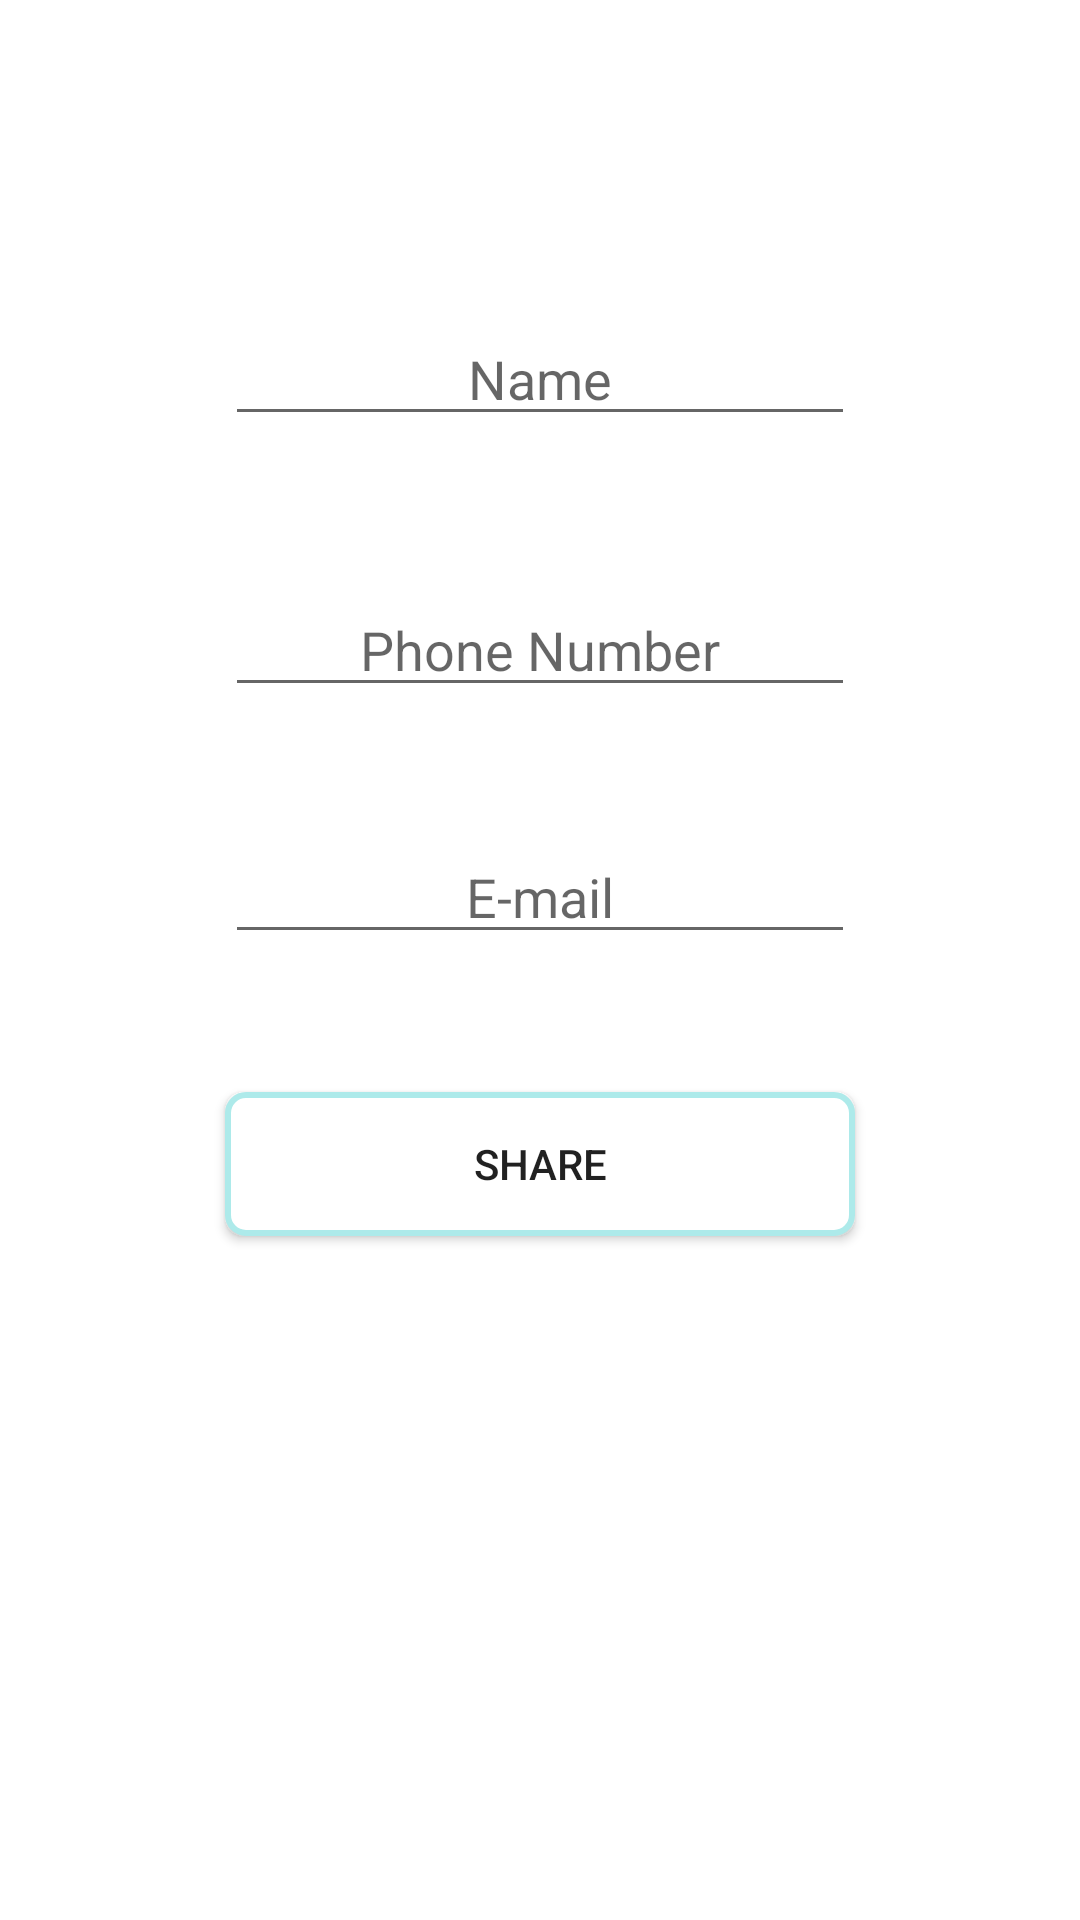

Produce the Android XML layout that renders to this screen, including the resource entries it uses.
<!-- AndroidManifest.xml: application theme AppTheme -->
<!-- res/layout/activity_main.xml -->
<RelativeLayout xmlns:android="http://schemas.android.com/apk/res/android"
    xmlns:tools="http://schemas.android.com/tools" android:layout_width="match_parent"
    android:layout_height="match_parent" android:paddingLeft="@dimen/activity_horizontal_margin"
    android:paddingRight="@dimen/activity_horizontal_margin"
    android:paddingTop="@dimen/activity_vertical_margin"
    android:paddingBottom="@dimen/activity_vertical_margin" tools:context=".MainActivity"
    android:id="@+id/main"
    android:background="@color/white">


    <Button
        android:layout_width="wrap_content"
        android:layout_height="wrap_content"
        android:text="Share"
        android:gravity="center"
        android:id="@+id/sendInfo"
        android:layout_below="@+id/email"
        android:layout_marginTop="46dp"
        android:background="@drawable/button"
        android:layout_alignRight="@+id/email"
        android:layout_alignEnd="@+id/email"
        android:layout_alignLeft="@+id/email"
        android:layout_alignStart="@+id/email" />

    <EditText
        android:layout_width="wrap_content"
        android:layout_height="wrap_content"
        android:inputType="textPersonName"
        android:hint="Name"
        android:gravity="center"
        android:ems="10"
        android:id="@+id/name"
        android:layout_marginTop="104dp"
        android:layout_alignParentTop="true"
        android:layout_centerHorizontal="true" />

    <EditText
        android:layout_width="wrap_content"
        android:layout_height="wrap_content"
        android:gravity="center"
        android:inputType="phone"
        android:ems="10"
        android:id="@+id/phoneNumber"
        android:hint="Phone Number"
        android:layout_below="@+id/name"
        android:layout_alignLeft="@+id/name"
        android:layout_alignStart="@+id/name"
        android:layout_marginTop="49dp" />

    <EditText
        android:layout_width="wrap_content"
        android:layout_height="wrap_content"
        android:inputType="textEmailAddress"
        android:ems="10"
        android:id="@+id/email"
        android:hint="E-mail"
        android:gravity="center"
        android:layout_below="@+id/phoneNumber"
        android:layout_alignLeft="@+id/phoneNumber"
        android:layout_alignStart="@+id/phoneNumber"
        android:layout_marginTop="41dp" />

</RelativeLayout>
<!-- resources referenced by this layout -->
<resources>
  <color name="white">#FFFFFF</color>
  <!-- drawable button (drawable) -->
  <?xml version="1.0" encoding="utf-8" ?>
  <selector xmlns:android="http://schemas.android.com/apk/res/android">
      <item android:state_pressed="true" >
          <shape>
              <solid
                  android:color="#5F9F9F" />
              <stroke
                  android:width="1dp"
                  android:color="#5F9F9F" />
              <corners
                  android:radius="6dp" />
              <padding
                  android:left="10dp"
                  android:top="10dp"
                  android:right="10dp"
                  android:bottom="10dp" />
          </shape>
      </item>
      <item>
          <shape>
              <gradient
                  android:startColor="#FFFFFF"
                  android:endColor="#FFFFFF"
                  android:angle="270" />
              <stroke
                  android:width="2dp"
                  android:color="#ADEAEA" />
              <corners
                  android:radius="6dp" />
              <padding
                  android:left="10dp"
                  android:top="10dp"
                  android:right="10dp"
                  android:bottom="10dp" />
          </shape>
      </item>
  </selector>
  <style name="AppTheme" parent="Theme.AppCompat.Light.NoActionBar">
          
      </style>
</resources>
